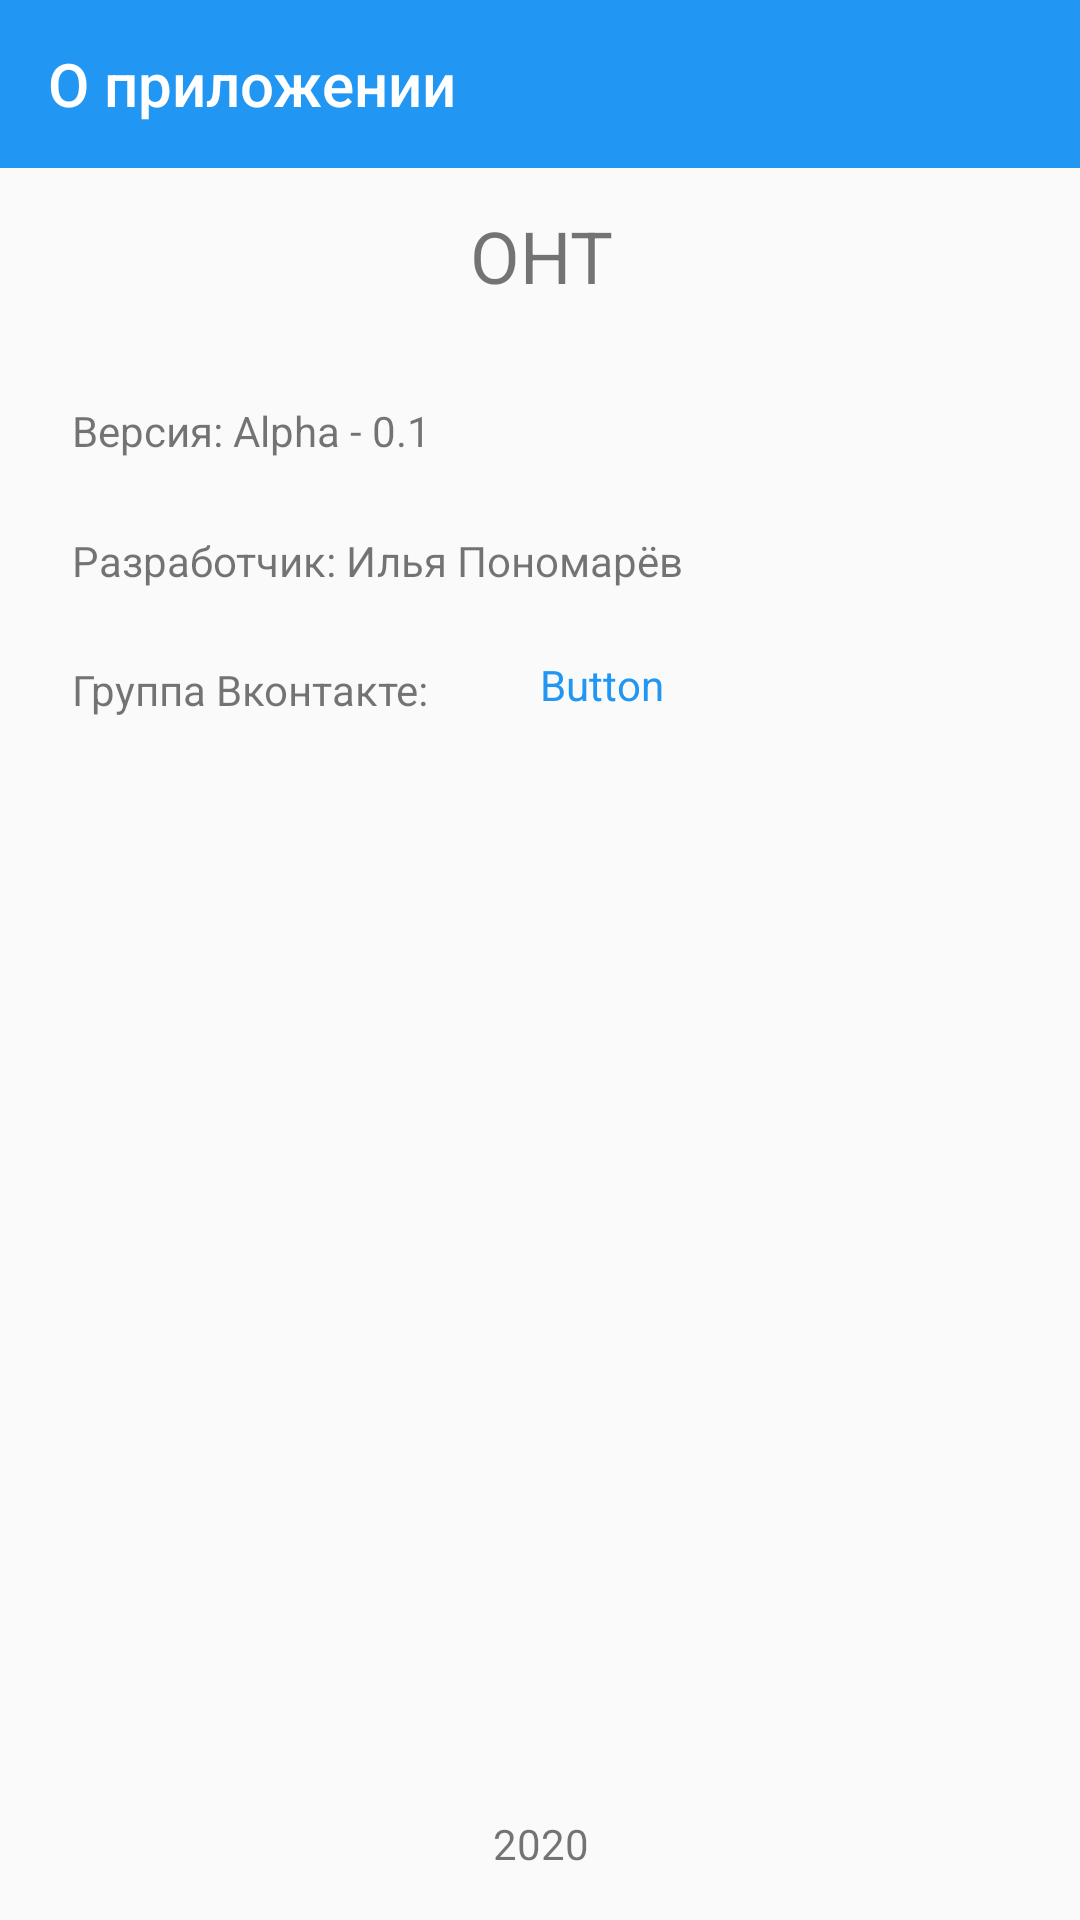

Android layout source for this screen:
<!-- AndroidManifest.xml: application theme AppTheme -->
<!-- res/layout/fragment_about.xml -->
<?xml version="1.0" encoding="utf-8"?>
<FrameLayout xmlns:android="http://schemas.android.com/apk/res/android"
    xmlns:app="http://schemas.android.com/apk/res-auto"
    xmlns:tools="http://schemas.android.com/tools"
    android:layout_width="match_parent"
    android:layout_height="match_parent"
    tools:context=".fragments.AboutFragment">

    <androidx.appcompat.widget.Toolbar
        android:layout_width="match_parent"
        android:layout_height="wrap_content"
        app:title="О приложении"
        app:titleTextColor="#fff"
        android:background="@color/colorPrimary"
        />


    <androidx.constraintlayout.widget.ConstraintLayout
        android:layout_width="match_parent"
        android:layout_height="match_parent">

        <Button
            android:id="@+id/vk_about_btn"
            style="@style/Widget.MaterialComponents.Button.TextButton.Icon"
            android:layout_width="wrap_content"
            android:layout_height="wrap_content"
            android:layout_marginStart="8dp"
            android:layout_marginTop="8dp"
            android:layout_marginEnd="8dp"
            android:text="Button"
            android:textSize="14sp"
            app:layout_constraintBottom_toTopOf="@+id/textView14"
            app:layout_constraintEnd_toEndOf="parent"
            app:layout_constraintHorizontal_bias="0.019"
            app:layout_constraintStart_toEndOf="@+id/textView13"
            app:layout_constraintTop_toBottomOf="@+id/textView12"
            app:layout_constraintVertical_bias="0.0" />

        <TextView
            android:id="@+id/textView10"
            android:layout_width="wrap_content"
            android:layout_height="wrap_content"
            android:layout_marginStart="8dp"
            android:layout_marginTop="24dp"
            android:layout_marginEnd="8dp"
            android:text="@string/app_name"
            android:textSize="24sp"
            app:layout_constraintBottom_toBottomOf="parent"
            app:layout_constraintEnd_toEndOf="parent"
            app:layout_constraintHorizontal_bias="0.502"
            app:layout_constraintStart_toStartOf="parent"
            app:layout_constraintTop_toTopOf="parent"
            app:layout_constraintVertical_bias="0.077" />

        <TextView
            android:id="@+id/textView11"
            android:layout_width="wrap_content"
            android:layout_height="wrap_content"
            android:layout_marginStart="24dp"
            android:layout_marginTop="24dp"
            android:layout_marginEnd="8dp"
            android:text="Версия: Alpha - 0.1"
            app:layout_constraintBottom_toBottomOf="parent"
            app:layout_constraintEnd_toEndOf="parent"
            app:layout_constraintHorizontal_bias="0.0"
            app:layout_constraintStart_toStartOf="parent"
            app:layout_constraintTop_toTopOf="parent"
            app:layout_constraintVertical_bias="0.184" />

        <TextView
            android:id="@+id/textView12"
            android:layout_width="wrap_content"
            android:layout_height="wrap_content"
            android:layout_marginStart="24dp"
            android:layout_marginTop="24dp"
            android:layout_marginEnd="8dp"
            android:text="Разработчик: Илья Пономарёв"
            app:layout_constraintBottom_toBottomOf="parent"
            app:layout_constraintEnd_toEndOf="parent"
            app:layout_constraintHorizontal_bias="0.0"
            app:layout_constraintStart_toStartOf="parent"
            app:layout_constraintTop_toBottomOf="@+id/textView11"
            app:layout_constraintVertical_bias="0.001" />

        <TextView
            android:id="@+id/textView13"
            android:layout_width="wrap_content"
            android:layout_height="wrap_content"
            android:layout_marginStart="24dp"
            android:layout_marginTop="24dp"
            android:layout_marginEnd="8dp"
            android:text="Группа Вконтакте: "
            app:layout_constraintBottom_toBottomOf="parent"
            app:layout_constraintEnd_toEndOf="parent"
            app:layout_constraintHorizontal_bias="0.0"
            app:layout_constraintStart_toStartOf="parent"
            app:layout_constraintTop_toBottomOf="@+id/textView12"
            app:layout_constraintVertical_bias="0.0" />

        <TextView
            android:id="@+id/textView14"
            android:layout_width="wrap_content"
            android:layout_height="wrap_content"
            android:layout_marginStart="8dp"
            android:layout_marginTop="200dp"
            android:layout_marginEnd="8dp"
            android:layout_marginBottom="16dp"
            android:text="2020"
            app:layout_constraintBottom_toBottomOf="parent"
            app:layout_constraintEnd_toEndOf="parent"
            app:layout_constraintHorizontal_bias="0.501"
            app:layout_constraintStart_toStartOf="parent"
            app:layout_constraintTop_toTopOf="parent"
            app:layout_constraintVertical_bias="1.0" />
    </androidx.constraintlayout.widget.ConstraintLayout>
</FrameLayout>
<!-- resources referenced by this layout -->
<resources>
  <color name="colorPrimary">#2196F3</color>
  <string name="app_name">ОНТ</string>
  <style name="AppTheme" parent="Theme.AppCompat.Light.DarkActionBar">
          
          <item name="colorPrimary">@color/colorPrimary</item>
          <item name="colorPrimaryDark">@color/colorPrimaryDark</item>
          <item name="colorAccent">@color/colorAccent</item>
          <item name="windowActionBar">false</item>
          <item name="windowNoTitle">true</item>
      </style>
  <color name="colorPrimaryDark">#1976D2</color>
  <color name="colorAccent">#FFC107</color>
</resources>
